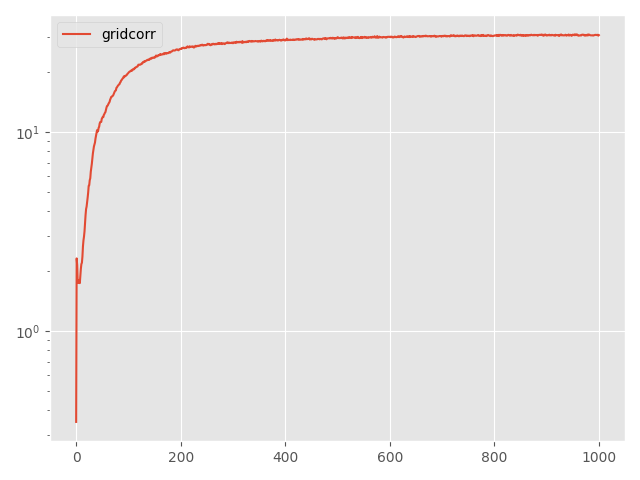

Data behind this chart, as committed beside it:
Step, topology, method, lr, clip, momentum, sigma, sigma-cor, epsilon, loss
0, grid, corr, 0.5, 0.01, 0.0, 0.5327, 0.3103, 10, 0.3486
5, grid, corr, 0.5, 0.01, 0.0, 0.5327, 0.3103, 10, 2.312
10, grid, corr, 0.5, 0.01, 0.0, 0.5327, 0.3103, 10, 2.137
15, grid, corr, 0.5, 0.01, 0.0, 0.5327, 0.3103, 10, 1.748
20, grid, corr, 0.5, 0.01, 0.0, 0.5327, 0.3103, 10, 1.741
25, grid, corr, 0.5, 0.01, 0.0, 0.5327, 0.3103, 10, 1.793
30, grid, corr, 0.5, 0.01, 0.0, 0.5327, 0.3103, 10, 1.786
35, grid, corr, 0.5, 0.01, 0.0, 0.5327, 0.3103, 10, 1.737
40, grid, corr, 0.5, 0.01, 0.0, 0.5327, 0.3103, 10, 1.888
45, grid, corr, 0.5, 0.01, 0.0, 0.5327, 0.3103, 10, 2.051
50, grid, corr, 0.5, 0.01, 0.0, 0.5327, 0.3103, 10, 2.166
55, grid, corr, 0.5, 0.01, 0.0, 0.5327, 0.3103, 10, 2.2
60, grid, corr, 0.5, 0.01, 0.0, 0.5327, 0.3103, 10, 2.361
65, grid, corr, 0.5, 0.01, 0.0, 0.5327, 0.3103, 10, 2.656
70, grid, corr, 0.5, 0.01, 0.0, 0.5327, 0.3103, 10, 2.85
75, grid, corr, 0.5, 0.01, 0.0, 0.5327, 0.3103, 10, 2.977
80, grid, corr, 0.5, 0.01, 0.0, 0.5327, 0.3103, 10, 3.161
85, grid, corr, 0.5, 0.01, 0.0, 0.5327, 0.3103, 10, 3.497
90, grid, corr, 0.5, 0.01, 0.0, 0.5327, 0.3103, 10, 3.821
95, grid, corr, 0.5, 0.01, 0.0, 0.5327, 0.3103, 10, 4.095
100, grid, corr, 0.5, 0.01, 0.0, 0.5327, 0.3103, 10, 4.214
105, grid, corr, 0.5, 0.01, 0.0, 0.5327, 0.3103, 10, 4.422
110, grid, corr, 0.5, 0.01, 0.0, 0.5327, 0.3103, 10, 4.674
115, grid, corr, 0.5, 0.01, 0.0, 0.5327, 0.3103, 10, 4.959
120, grid, corr, 0.5, 0.01, 0.0, 0.5327, 0.3103, 10, 5.363
125, grid, corr, 0.5, 0.01, 0.0, 0.5327, 0.3103, 10, 5.389
130, grid, corr, 0.5, 0.01, 0.0, 0.5327, 0.3103, 10, 5.718
135, grid, corr, 0.5, 0.01, 0.0, 0.5327, 0.3103, 10, 5.845
140, grid, corr, 0.5, 0.01, 0.0, 0.5327, 0.3103, 10, 6.311
145, grid, corr, 0.5, 0.01, 0.0, 0.5327, 0.3103, 10, 6.589
150, grid, corr, 0.5, 0.01, 0.0, 0.5327, 0.3103, 10, 6.92
155, grid, corr, 0.5, 0.01, 0.0, 0.5327, 0.3103, 10, 7.363
160, grid, corr, 0.5, 0.01, 0.0, 0.5327, 0.3103, 10, 7.79
165, grid, corr, 0.5, 0.01, 0.0, 0.5327, 0.3103, 10, 8.085
170, grid, corr, 0.5, 0.01, 0.0, 0.5327, 0.3103, 10, 8.446
175, grid, corr, 0.5, 0.01, 0.0, 0.5327, 0.3103, 10, 8.637
180, grid, corr, 0.5, 0.01, 0.0, 0.5327, 0.3103, 10, 8.839
185, grid, corr, 0.5, 0.01, 0.0, 0.5327, 0.3103, 10, 9.255
190, grid, corr, 0.5, 0.01, 0.0, 0.5327, 0.3103, 10, 9.585
195, grid, corr, 0.5, 0.01, 0.0, 0.5327, 0.3103, 10, 9.986
200, grid, corr, 0.5, 0.01, 0.0, 0.5327, 0.3103, 10, 10.21
205, grid, corr, 0.5, 0.01, 0.0, 0.5327, 0.3103, 10, 10.01
210, grid, corr, 0.5, 0.01, 0.0, 0.5327, 0.3103, 10, 10.14
215, grid, corr, 0.5, 0.01, 0.0, 0.5327, 0.3103, 10, 10.48
220, grid, corr, 0.5, 0.01, 0.0, 0.5327, 0.3103, 10, 10.62
225, grid, corr, 0.5, 0.01, 0.0, 0.5327, 0.3103, 10, 11.02
230, grid, corr, 0.5, 0.01, 0.0, 0.5327, 0.3103, 10, 11.2
235, grid, corr, 0.5, 0.01, 0.0, 0.5327, 0.3103, 10, 11.21
240, grid, corr, 0.5, 0.01, 0.0, 0.5327, 0.3103, 10, 11.23
245, grid, corr, 0.5, 0.01, 0.0, 0.5327, 0.3103, 10, 11.63
250, grid, corr, 0.5, 0.01, 0.0, 0.5327, 0.3103, 10, 11.76
255, grid, corr, 0.5, 0.01, 0.0, 0.5327, 0.3103, 10, 11.91
260, grid, corr, 0.5, 0.01, 0.0, 0.5327, 0.3103, 10, 11.87
265, grid, corr, 0.5, 0.01, 0.0, 0.5327, 0.3103, 10, 12.18
270, grid, corr, 0.5, 0.01, 0.0, 0.5327, 0.3103, 10, 12.3
275, grid, corr, 0.5, 0.01, 0.0, 0.5327, 0.3103, 10, 12.47
280, grid, corr, 0.5, 0.01, 0.0, 0.5327, 0.3103, 10, 12.57
285, grid, corr, 0.5, 0.01, 0.0, 0.5327, 0.3103, 10, 12.91
290, grid, corr, 0.5, 0.01, 0.0, 0.5327, 0.3103, 10, 13.24
295, grid, corr, 0.5, 0.01, 0.0, 0.5327, 0.3103, 10, 13.49
... 941 more rows
